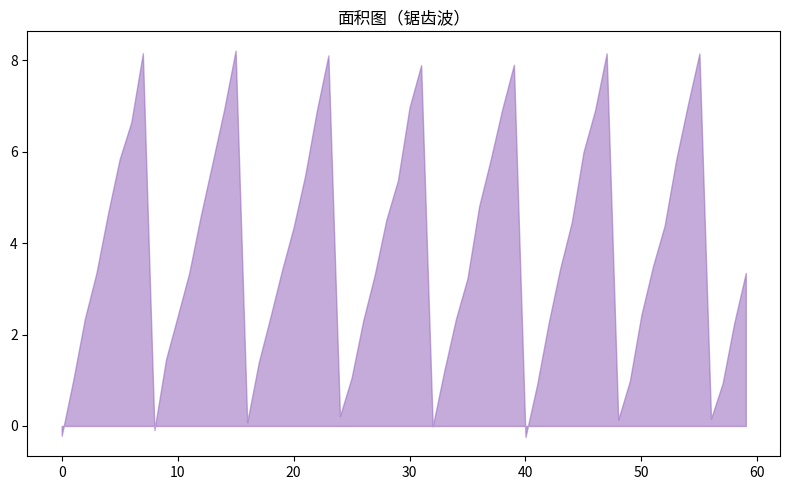

The matplotlib source for this figure:
"""面积图（锯齿波）
数据可视化示例（matplotlib）。填充面积折线。
运行后在当前目录生成 'viz_area_d9'_preview.png。
"""
import matplotlib
matplotlib.use("Agg")
import matplotlib.pyplot as plt
import numpy as np

rng = np.random.default_rng(15)
fig, ax = plt.subplots(figsize=(8, 5))
data = np.array(np.tile(np.linspace(0, 8, 8), 8)[:60] + rng.normal(0, 0.15, 60))
ax.fill_between(np.arange(len(data)), data, alpha=0.55, color='tab:purple')
ax.set_title("面积图（锯齿波）")
plt.tight_layout()
plt.savefig("'viz_area_d9'_preview.png", dpi=110)
print("已生成 'viz_area_d9'_preview.png")
